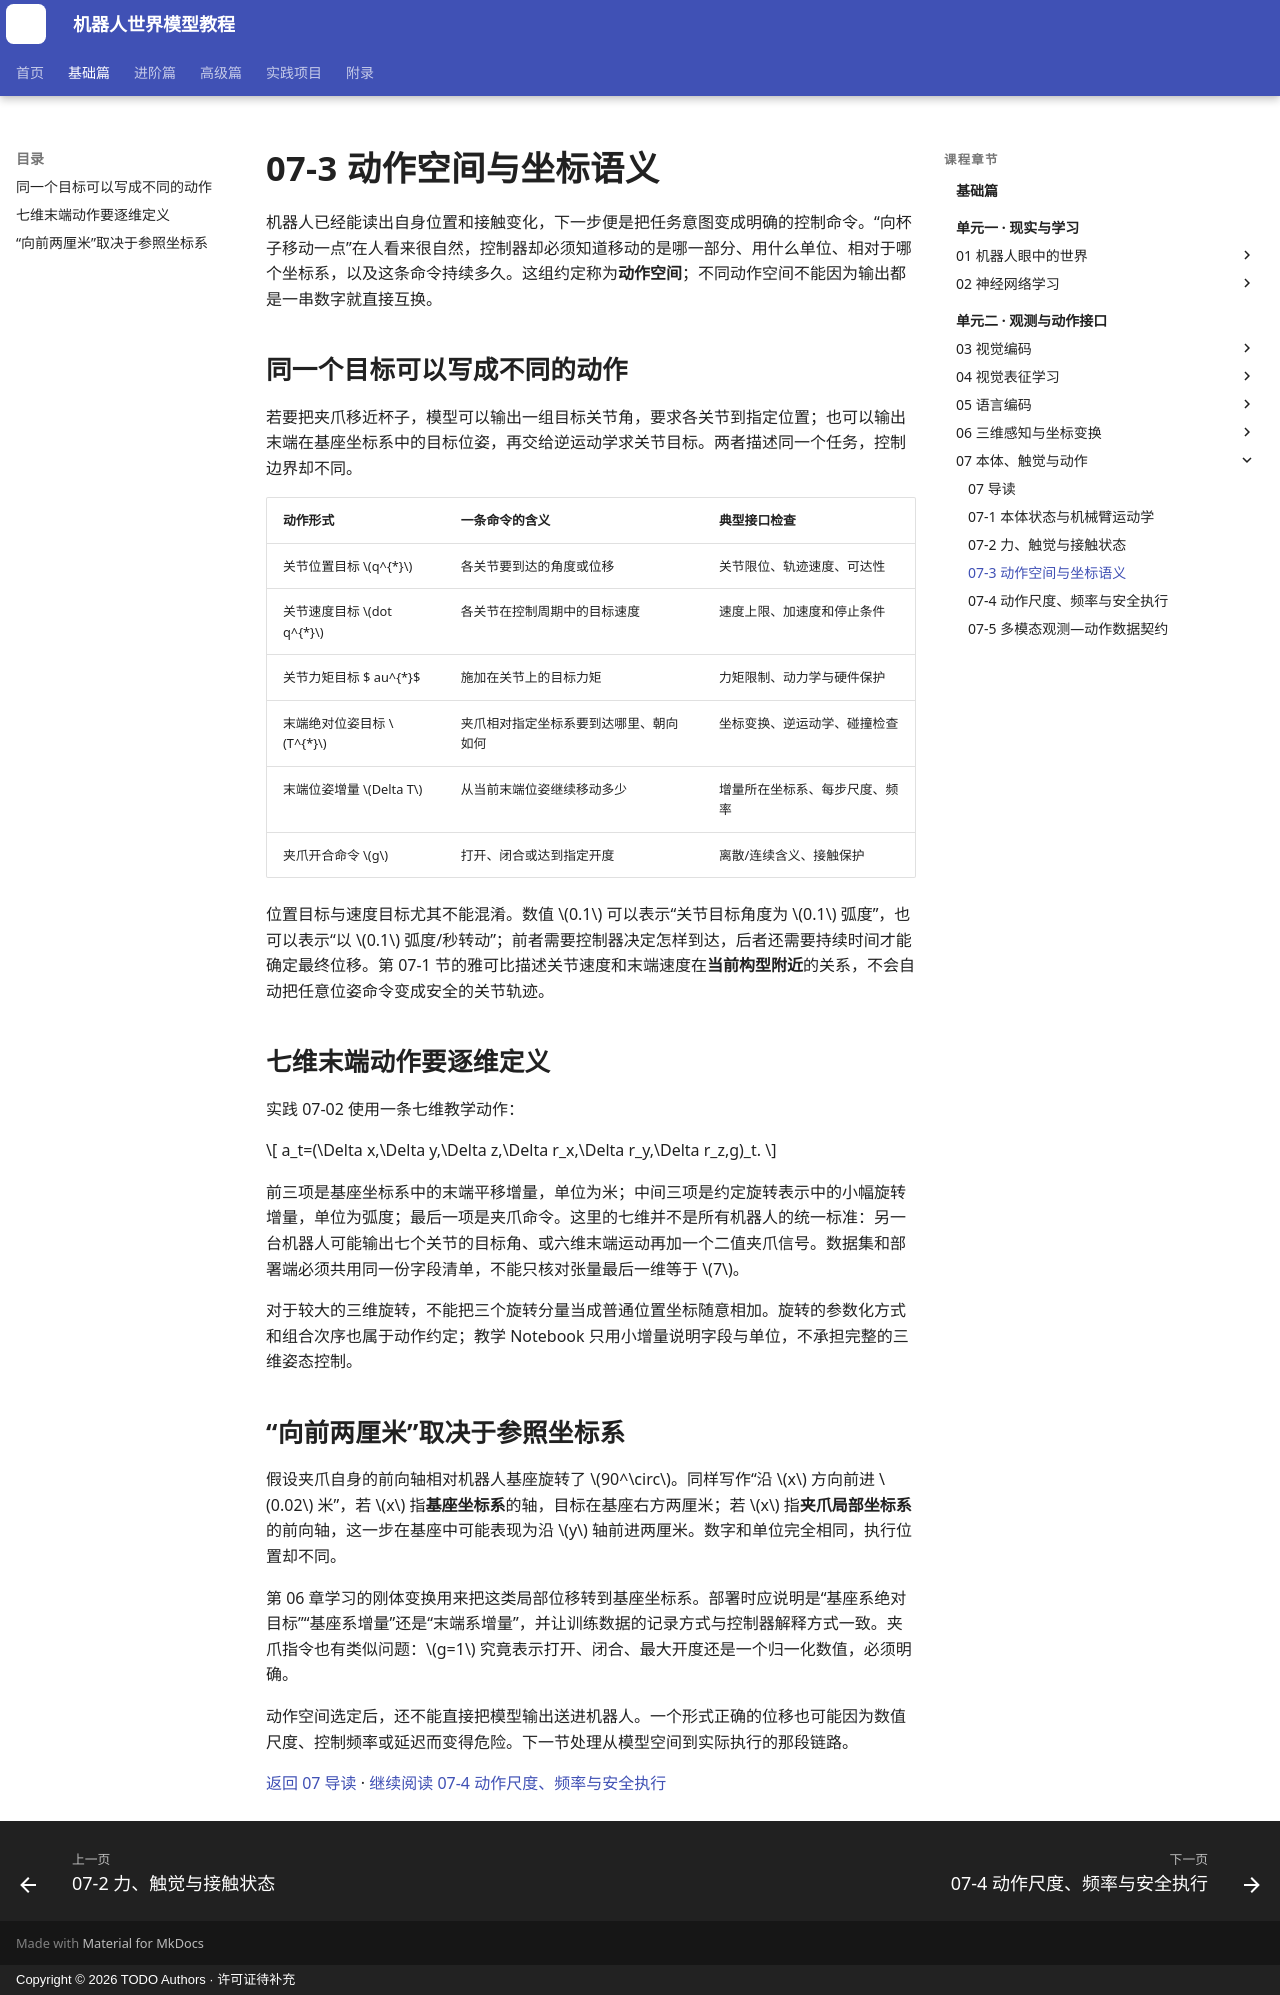

repository: qi-robotics/robot-world-model-tutorial · page: basics/07-3-action-spaces-and-coordinate-semantics/index.html · generator: mkdocs · copyright: Copyright © 2026 TODO Authors · 许可证待补充

# 07-3 动作空间与坐标语义

机器人已经能读出自身位置和接触变化，下一步便是把任务意图变成明确的控制命令。“向杯子移动一点”在人看来很自然，控制器却必须知道移动的是哪一部分、用什么单位、相对于哪个坐标系，以及这条命令持续多久。这组约定称为**动作空间**；不同动作空间不能因为输出都是一串数字就直接互换。

## 同一个目标可以写成不同的动作

若要把夹爪移近杯子，模型可以输出一组目标关节角，要求各关节到指定位置；也可以输出末端在基座坐标系中的目标位姿，再交给逆运动学求关节目标。两者描述同一个任务，控制边界却不同。

| 动作形式 | 一条命令的含义 | 典型接口检查 |
| --- | --- | --- |
| 关节位置目标 $q^{*}$ | 各关节要到达的角度或位移 | 关节限位、轨迹速度、可达性 |
| 关节速度目标 $dot q^{*}$ | 各关节在控制周期中的目标速度 | 速度上限、加速度和停止条件 |
| 关节力矩目标 $	au^{*}$ | 施加在关节上的目标力矩 | 力矩限制、动力学与硬件保护 |
| 末端绝对位姿目标 $T^{*}$ | 夹爪相对指定坐标系要到达哪里、朝向如何 | 坐标变换、逆运动学、碰撞检查 |
| 末端位姿增量 $Delta T$ | 从当前末端位姿继续移动多少 | 增量所在坐标系、每步尺度、频率 |
| 夹爪开合命令 $g$ | 打开、闭合或达到指定开度 | 离散/连续含义、接触保护 |

位置目标与速度目标尤其不能混淆。数值 $0.1$ 可以表示“关节目标角度为 $0.1$ 弧度”，也可以表示“以 $0.1$ 弧度/秒转动”；前者需要控制器决定怎样到达，后者还需要持续时间才能确定最终位移。第 07-1 节的雅可比描述关节速度和末端速度在**当前构型附近**的关系，不会自动把任意位姿命令变成安全的关节轨迹。

## 七维末端动作要逐维定义

实践 07-02 使用一条七维教学动作：

$$
a_t=(\Delta x,\Delta y,\Delta z,\Delta r_x,\Delta r_y,\Delta r_z,g)_t.
$$

前三项是基座坐标系中的末端平移增量，单位为米；中间三项是约定旋转表示中的小幅旋转增量，单位为弧度；最后一项是夹爪命令。这里的七维并不是所有机器人的统一标准：另一台机器人可能输出七个关节的目标角、或六维末端运动再加一个二值夹爪信号。数据集和部署端必须共用同一份字段清单，不能只核对张量最后一维等于 $7$。

对于较大的三维旋转，不能把三个旋转分量当成普通位置坐标随意相加。旋转的参数化方式和组合次序也属于动作约定；教学 Notebook 只用小增量说明字段与单位，不承担完整的三维姿态控制。

## “向前两厘米”取决于参照坐标系

假设夹爪自身的前向轴相对机器人基座旋转了 $90^\circ$。同样写作“沿 $x$ 方向前进 $0.02$ 米”，若 $x$ 指**基座坐标系**的轴，目标在基座右方两厘米；若 $x$ 指**夹爪局部坐标系**的前向轴，这一步在基座中可能表现为沿 $y$ 轴前进两厘米。数字和单位完全相同，执行位置却不同。

第 06 章学习的刚体变换用来把这类局部位移转到基座坐标系。部署时应说明是“基座系绝对目标”“基座系增量”还是“末端系增量”，并让训练数据的记录方式与控制器解释方式一致。夹爪指令也有类似问题：$g=1$ 究竟表示打开、闭合、最大开度还是一个归一化数值，必须明确。

动作空间选定后，还不能直接把模型输出送进机器人。一个形式正确的位移也可能因为数值尺度、控制频率或延迟而变得危险。下一节处理从模型空间到实际执行的那段链路。

[返回 07 导读](07-robot-state-and-action.md) · [继续阅读 07-4 动作尺度、频率与安全执行](07-4-action-scaling-and-execution.md)
